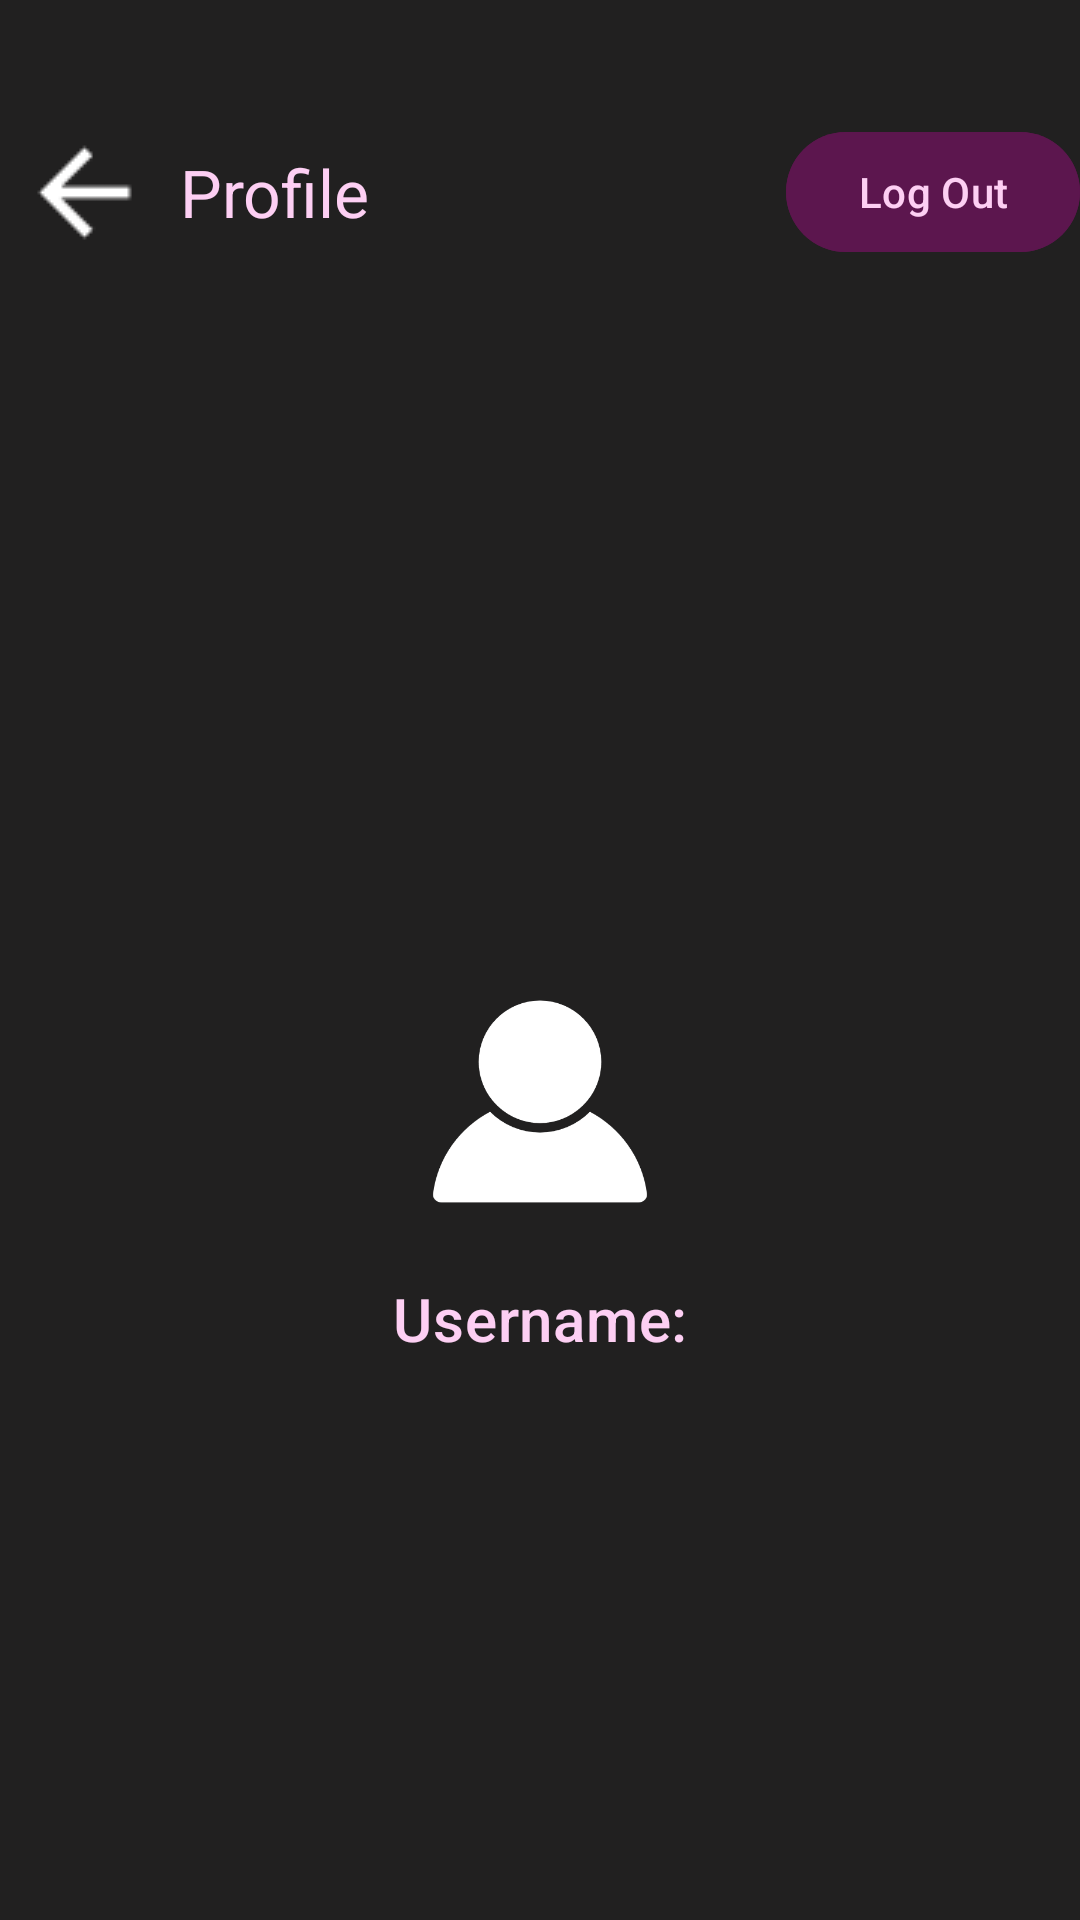

Android layout source for this screen:
<!-- AndroidManifest.xml: application theme Theme.Theynotlikeus -->
<!-- res/layout/activity_personal_profile_details.xml -->
<?xml version="1.0" encoding="utf-8"?>
<androidx.constraintlayout.widget.ConstraintLayout
    xmlns:android="http://schemas.android.com/apk/res/android"
    xmlns:app="http://schemas.android.com/apk/res-auto"
    xmlns:tools="http://schemas.android.com/tools"
    android:id="@+id/main"
    android:layout_width="match_parent"
    android:layout_height="match_parent"
    android:background="@color/black_background"
    tools:context=".view.PersonalProfileDetailsActivity">

    
    



    <com.google.android.material.appbar.MaterialToolbar
        android:id="@+id/button_PersonalProfileDetailsActivity_back"
        android:layout_width="0dp"
        android:layout_height="?attr/actionBarSize"
        android:background="@color/black_background"
        android:src="@drawable/ic_profile"
        android:layout_marginTop="32dp"
        app:navigationIcon="@drawable/ic_white_back_button"
        app:title="Profile"
        app:titleTextColor="@color/mimi_pink"
        app:layout_constraintTop_toTopOf="parent"
        app:layout_constraintStart_toStartOf="parent"
        app:layout_constraintEnd_toEndOf="parent" />

    
    <ImageView
        android:id="@+id/imageView_PersonalProfileDetailsActivity_profilePicture"
        android:layout_width="100dp"
        android:layout_height="100dp"
        android:src="@drawable/ic_profile"
        app:layout_constraintBottom_toBottomOf="parent"
        app:layout_constraintEnd_toEndOf="parent"
        app:layout_constraintStart_toStartOf="parent"
        app:layout_constraintTop_toBottomOf="@+id/button_PersonalProfileDetailsActivity_back" />

    
    <com.google.android.material.textview.MaterialTextView
        android:id="@+id/textView_PersonalProfileDetailsActivity_username"
        android:layout_width="wrap_content"
        android:layout_height="wrap_content"
        android:layout_marginTop="8dp"
        android:text="@string/username_personal_profile"
        android:textAppearance="@style/TextAppearance.MaterialComponents.Headline6"
        android:textColor="@color/mimi_pink"
        app:layout_constraintEnd_toEndOf="parent"
        app:layout_constraintStart_toStartOf="parent"
        app:layout_constraintTop_toBottomOf="@id/imageView_PersonalProfileDetailsActivity_profilePicture" />

    <com.google.android.material.button.MaterialButton
        android:id="@+id/button_PersonalProfileDetailsActivity_logout"
        android:layout_width="wrap_content"
        android:layout_height="wrap_content"
        android:layout_marginTop="40dp"
        android:backgroundTint="@color/primary_dark_grape"
        android:text="Log Out"
        android:textColor="@color/mimi_pink"
        app:layout_constraintEnd_toEndOf="@+id/button_PersonalProfileDetailsActivity_back"
        app:layout_constraintTop_toTopOf="parent" />

</androidx.constraintlayout.widget.ConstraintLayout>
<!-- resources referenced by this layout -->
<resources>
  <color name="black_background">#212020</color>
  <color name="mimi_pink">#FDCFF3</color>
  <color name="primary_dark_grape">#5C164E</color>
  <!-- drawable ic_profile: png bitmap (drawable, 6196 bytes) -->
  <!-- drawable ic_white_back_button: png bitmap (drawable, 296 bytes) -->
  <string name="username_personal_profile">Username:</string>
  <style name="Theme.Theynotlikeus" parent="Base.Theme.Theynotlikeus" />
  <style name="Base.Theme.Theynotlikeus" parent="Theme.Material3.DayNight.NoActionBar">
          
          
      </style>
</resources>
